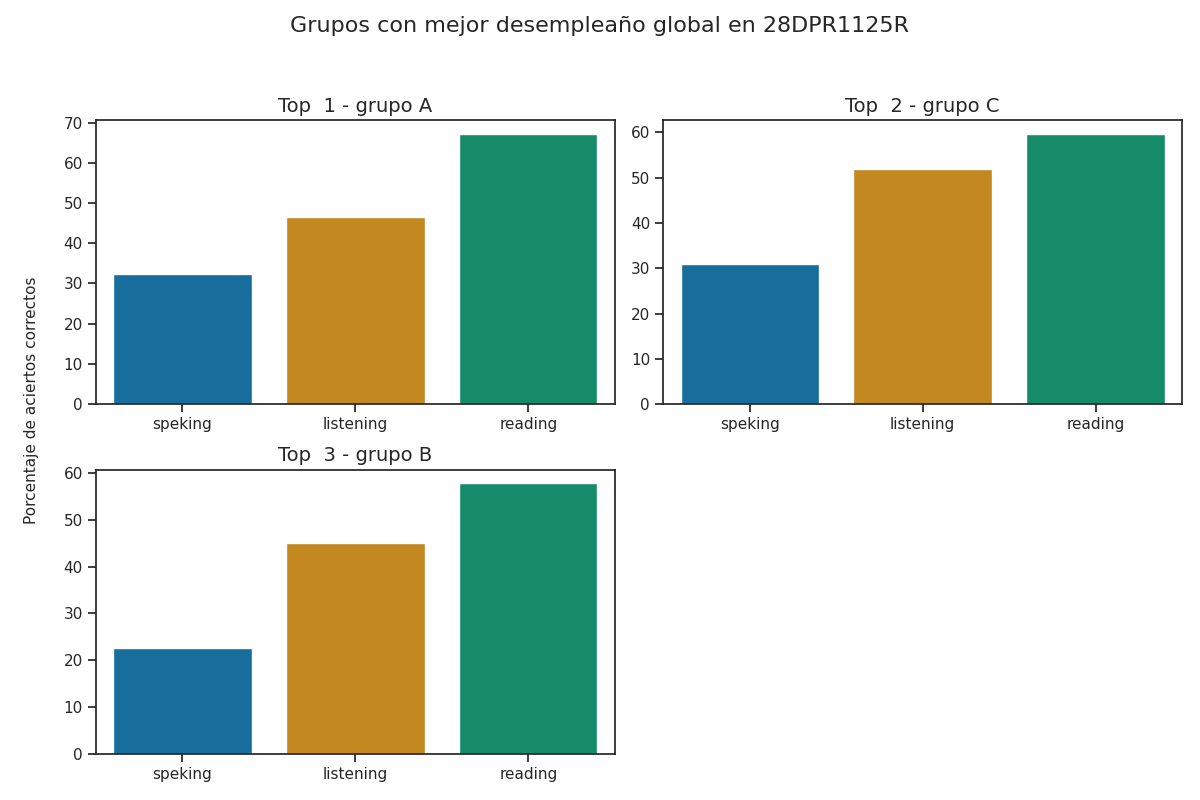

Source data for this figure (header and first rows):
Top, Grupo, Porcentaje de aciertos correctos, Porcentaje de aciertos correctos para la…, Porcentaje de aciertos correctos para la…, Porcentaje de aciertos correctos para la…, Porcentaje de aciertos correctos para la…, Porcentaje de aciertos correctos para la…, Calificación promedio en los exámenes pa…, Calificación promedio en los exámenes pa…, Calificación promedio en los exámenes pa…, Calificación promedio en los exámenes pa…, Calificación promedio en los exámenes pa…, Promedio de aciertos en los exámenes par…, Promedio de aciertos en los exámenes par…, Promedio de aciertos en los exámenes par…, Promedio de aciertos en los exámenes par…, Promedio de aciertos en los exámenes par…
1, A, 48.73, 46.48, 67.26, 35.12, 29.76, 32.44, A1, A1 +, A1, A1, A1, 12, 27, 3, 2, 3
2, C, 47.55, 52.0, 59.74, 25.0, 36.84, 30.92, A1, A1, A1, A1, A1, 13, 24, 2, 3, 2
3, B, 41.8, 45.07, 57.83, 21.67, 23.33, 22.5, A1, A1, A1, A1, A1, 11, 23, 2, 2, 2
